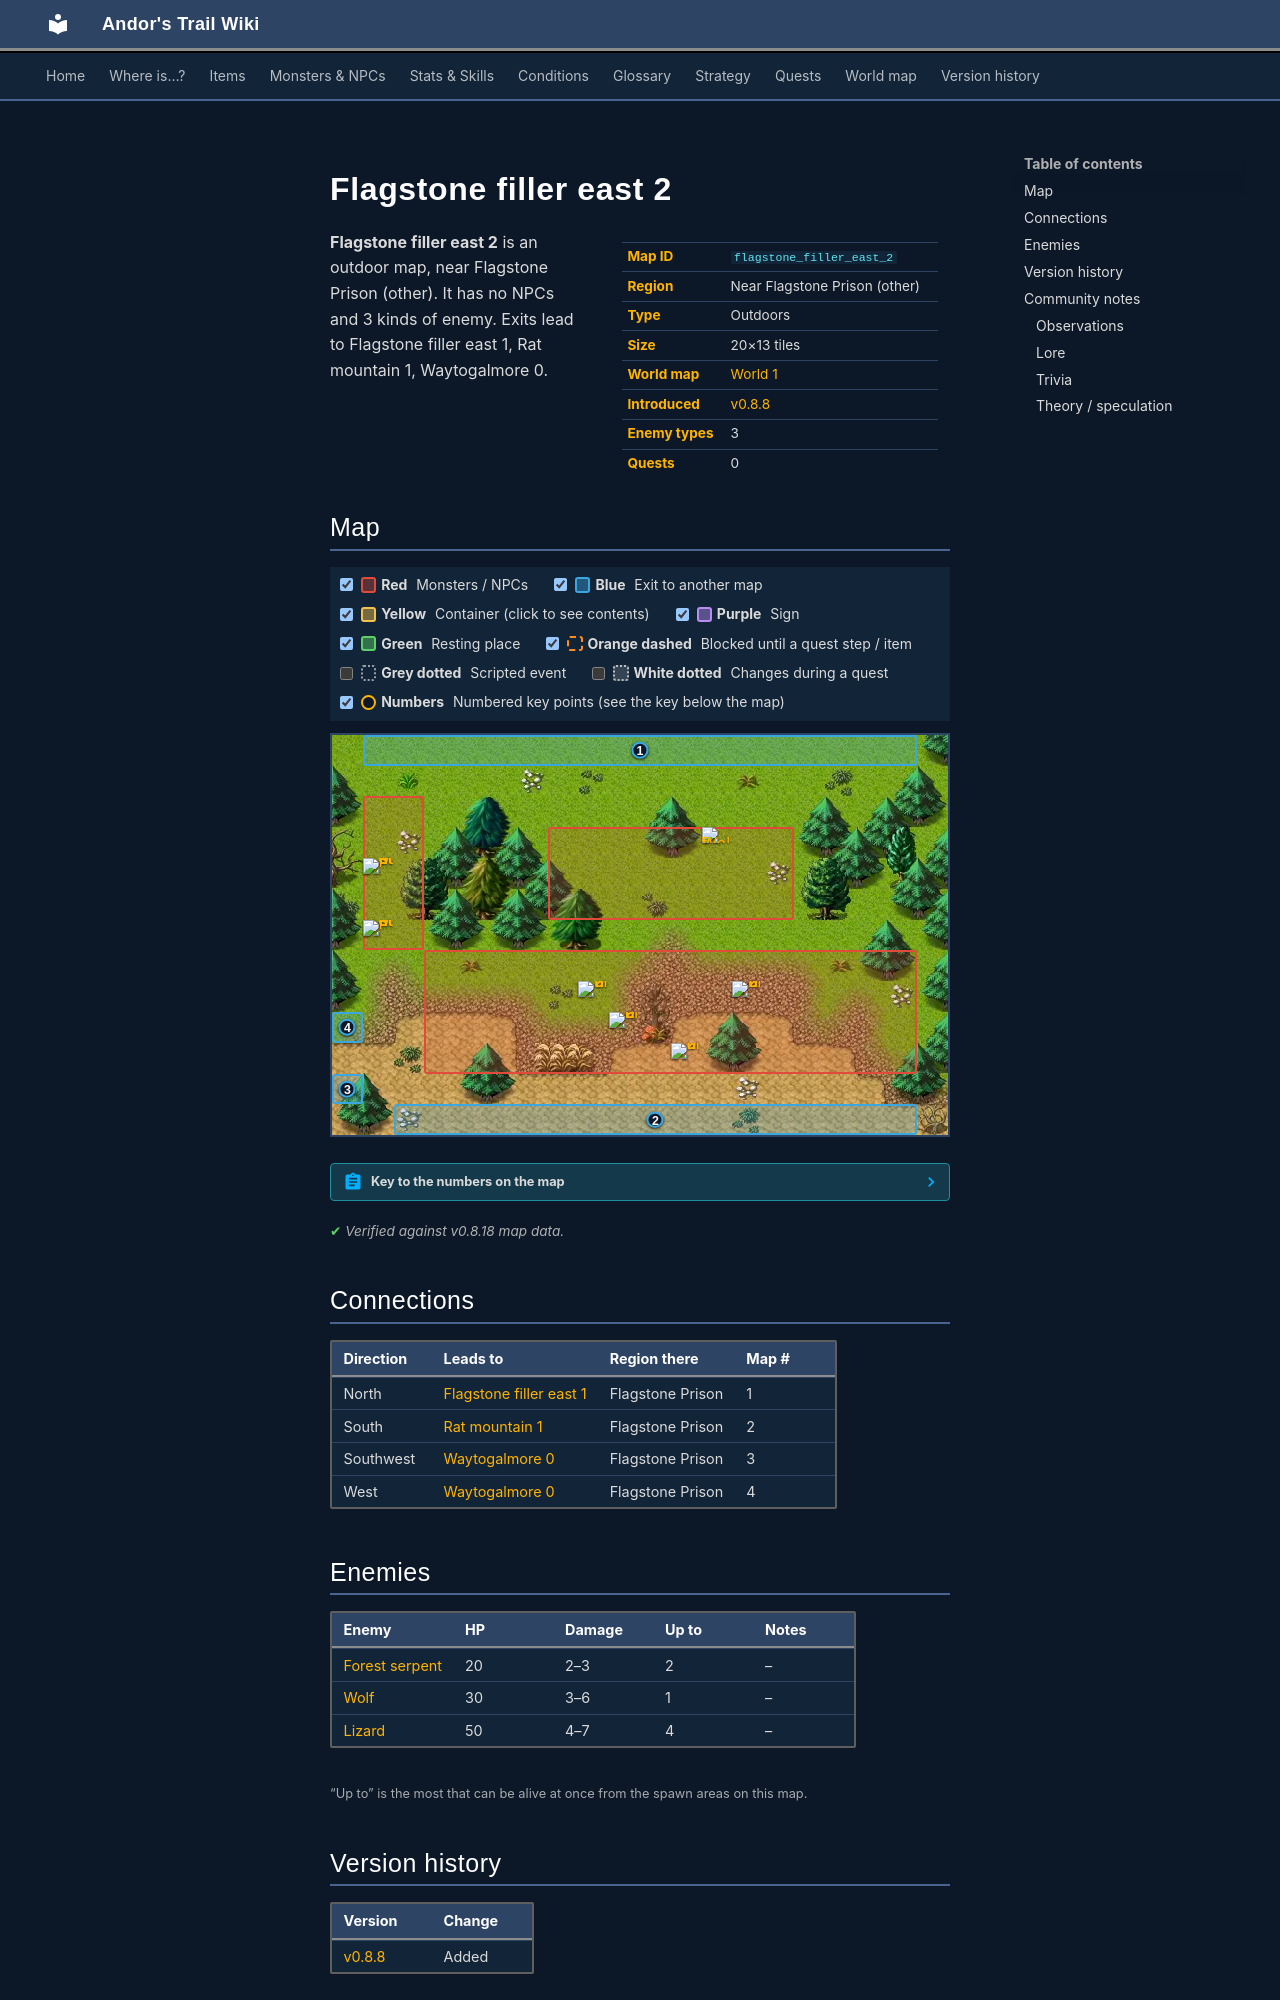

repository: asdfghjkl628/Andor-s-Trail-Wikiiii · page: maps/flagstone_filler_east_2/index.html · generator: mkdocs

---
description: "Flagstone filler east 2 is an outdoor location in Andor's Trail, near Flagstone Prison (other). Enemies: Forest serpent, Wolf, Lizard. Exits to Flagstone filler east 1, Rat mountain 1, Waytogalmore 0."
---

# Flagstone filler east 2

<div class="infobox" markdown>

| | |
|---|---|
| **Map ID** | `flagstone_filler_east_2` |
| **Region** | Near Flagstone Prison (other) |
| **Type** | Outdoors |
| **Size** | 20×13 tiles |
| **World map** | [World 1](index.md) |
| **Introduced** | [v0.8.8](../versions/0.8.8.md) |
| **Enemy types** | 3 |
| **Quests** | 0 |

</div>

**Flagstone filler east 2** is an outdoor map, near Flagstone Prison (other). It has no NPCs and 3 kinds of enemy. Exits lead to Flagstone filler east 1, Rat mountain 1, Waytogalmore 0.

## Map

<div class="map-legend" markdown="0"><label class="lg"><input type="checkbox" data-t="spawn" checked><span class="sw sw-spawn"></span><b>Red</b>&nbsp;Monsters / NPCs</label><label class="lg"><input type="checkbox" data-t="mapchange" checked><span class="sw sw-mapchange"></span><b>Blue</b>&nbsp;Exit to another map</label><label class="lg"><input type="checkbox" data-t="container" checked><span class="sw sw-container"></span><b>Yellow</b>&nbsp;Container (click to see contents)</label><label class="lg"><input type="checkbox" data-t="sign" checked><span class="sw sw-sign"></span><b>Purple</b>&nbsp;Sign</label><label class="lg"><input type="checkbox" data-t="rest" checked><span class="sw sw-rest"></span><b>Green</b>&nbsp;Resting place</label><label class="lg"><input type="checkbox" data-t="key" checked><span class="sw sw-key"></span><b>Orange dashed</b>&nbsp;Blocked until a quest step / item</label><label class="lg"><input type="checkbox" data-t="script"><span class="sw sw-script"></span><b>Grey dotted</b>&nbsp;Scripted event</label><label class="lg"><input type="checkbox" data-t="replace"><span class="sw sw-replace"></span><b>White dotted</b>&nbsp;Changes during a quest</label><label class="lg"><input type="checkbox" data-t="pin" checked><span class="sw sw-pin"></span><b>Numbers</b>&nbsp;Numbered key points (see the key below the map)</label></div>

<div class="map-wrap hide-script hide-replace" markdown="0"><img src="../../assets/maps/flagstone_filler_east_2.webp" alt="Map of Flagstone filler east 2" width="640" height="416" loading="lazy"><a id="place-north" class="mo mo-mapchange" href="../flagstone_filler_east_1/#place-south" title="Exit to Flagstone filler east 1" style="left:5.000%;top:0.000%;width:90.000%;height:7.692%"></a><a id="place-west" class="mo mo-mapchange" href="../waytogalmore0/#place-east" title="Exit to Waytogalmore 0" style="left:0.000%;top:69.231%;width:5.000%;height:7.692%"></a><a id="place-south" class="mo mo-mapchange" href="../rat_mountain_1/#place-north" title="Exit to Rat mountain 1" style="left:10.000%;top:92.308%;width:85.000%;height:7.692%"></a><a id="place-top_west" class="mo mo-mapchange" href="../waytogalmore0/#place-top_east" title="Exit to Waytogalmore 0" style="left:0.000%;top:84.615%;width:5.000%;height:7.692%"></a><span class="mo mo-spawn" title="Spawns: Lizard" style="left:15.000%;top:53.846%;width:80.000%;height:30.769%"></span><span class="mo mo-spawn" title="Spawns: Forest serpent" style="left:5.000%;top:15.385%;width:10.000%;height:38.462%"></span><span class="mo mo-spawn" title="Spawns: Wolf" style="left:35.000%;top:23.077%;width:40.000%;height:23.077%"></span><a class="mob" href="../../monsters/stn_lizard/" title="Lizard" style="left:65.000%;top:61.538%;width:5.000%;height:7.692%"><img src="../../assets/icons/monsters/monsters_tometik2_12.png" alt="Lizard"></a><a class="mob" href="../../monsters/stn_lizard/" title="Lizard" style="left:40.000%;top:61.538%;width:5.000%;height:7.692%"><img src="../../assets/icons/monsters/monsters_tometik2_12.png" alt="Lizard"></a><a class="mob" href="../../monsters/stn_lizard/" title="Lizard" style="left:45.000%;top:69.231%;width:5.000%;height:7.692%"><img src="../../assets/icons/monsters/monsters_tometik2_12.png" alt="Lizard"></a><a class="mob" href="../../monsters/stn_lizard/" title="Lizard" style="left:55.000%;top:76.923%;width:5.000%;height:7.692%"><img src="../../assets/icons/monsters/monsters_tometik2_12.png" alt="Lizard"></a><a class="mob" href="../../monsters/forest_serpent/" title="Forest serpent" style="left:5.000%;top:30.769%;width:5.000%;height:7.692%"><img src="../../assets/icons/monsters/monsters_snakes_4.png" alt="Forest serpent"></a><a class="mob" href="../../monsters/forest_serpent/" title="Forest serpent" style="left:5.000%;top:46.154%;width:5.000%;height:7.692%"><img src="../../assets/icons/monsters/monsters_snakes_4.png" alt="Forest serpent"></a><a class="mob" href="../../monsters/wolf/" title="Wolf" style="left:60.000%;top:23.077%;width:5.000%;height:7.692%"><img src="../../assets/icons/monsters/monsters_dogs_4.png" alt="Wolf"></a><a class="pin pin-exit" href="#key-1" style="left:50.000%;top:3.846%" title="Exit (north): to [Flagstone filler east 1](flagstone_filler_east_1.md)">1</a><a class="pin pin-exit" href="#key-2" style="left:52.500%;top:96.154%" title="Exit (south): to [Rat mountain 1](rat_mountain_1.md)">2</a><a class="pin pin-exit" href="#key-3" style="left:2.500%;top:88.462%" title="Exit (southwest): to [Waytogalmore 0](waytogalmore0.md)">3</a><a class="pin pin-exit" href="#key-4" style="left:2.500%;top:73.077%" title="Exit (west): to [Waytogalmore 0](waytogalmore0.md)">4</a></div>

??? abstract "Key to the numbers on the map"

    | # | What | Details |
    |---|---|---|
    | <span id="key-1"></span>1 | Exit (north) | to [Flagstone filler east 1](flagstone_filler_east_1.md) |
    | <span id="key-2"></span>2 | Exit (south) | to [Rat mountain 1](rat_mountain_1.md) |
    | <span id="key-3"></span>3 | Exit (southwest) | to [Waytogalmore 0](waytogalmore0.md) |
    | <span id="key-4"></span>4 | Exit (west) | to [Waytogalmore 0](waytogalmore0.md) |


<p class="verified">Verified against v0.8.18 map data.</p>

## Connections

| Direction | Leads to | Region there | Map # |
|---|---|---|---|
| North | [Flagstone filler east 1](flagstone_filler_east_1.md) | Flagstone Prison | 1 |
| South | [Rat mountain 1](rat_mountain_1.md) | Flagstone Prison | 2 |
| Southwest | [Waytogalmore 0](waytogalmore0.md) | Flagstone Prison | 3 |
| West | [Waytogalmore 0](waytogalmore0.md) | Flagstone Prison | 4 |

## Enemies

| Enemy | HP | Damage | Up to | Notes |
|---|---|---|---|---|
| [Forest serpent](../monsters/forest_serpent.md) | 20 | 2–3 | 2 | – |
| [Wolf](../monsters/wolf.md) | 30 | 3–6 | 1 | – |
| [Lizard](../monsters/stn_lizard.md) | 50 | 4–7 | 4 | – |

<small>“Up to” is the most that can be alive at once from the spawn areas on this map.</small>


## Version history

| Version | Change |
|---|---|
| [v0.8.8](../versions/0.8.8.md) | Added |

<p class="verified">Verified against v0.8.18 and every earlier release back to v0.7.0 (game data compared release by release).</p>


## Community notes

<small>Written by players, not generated from game data. **Observations**: what players notice in-game · **Lore**: the in-world story · **Trivia**: real-world facts, references, development history · **Theory / speculation**: unconfirmed ideas; may just be unfinished content</small>
